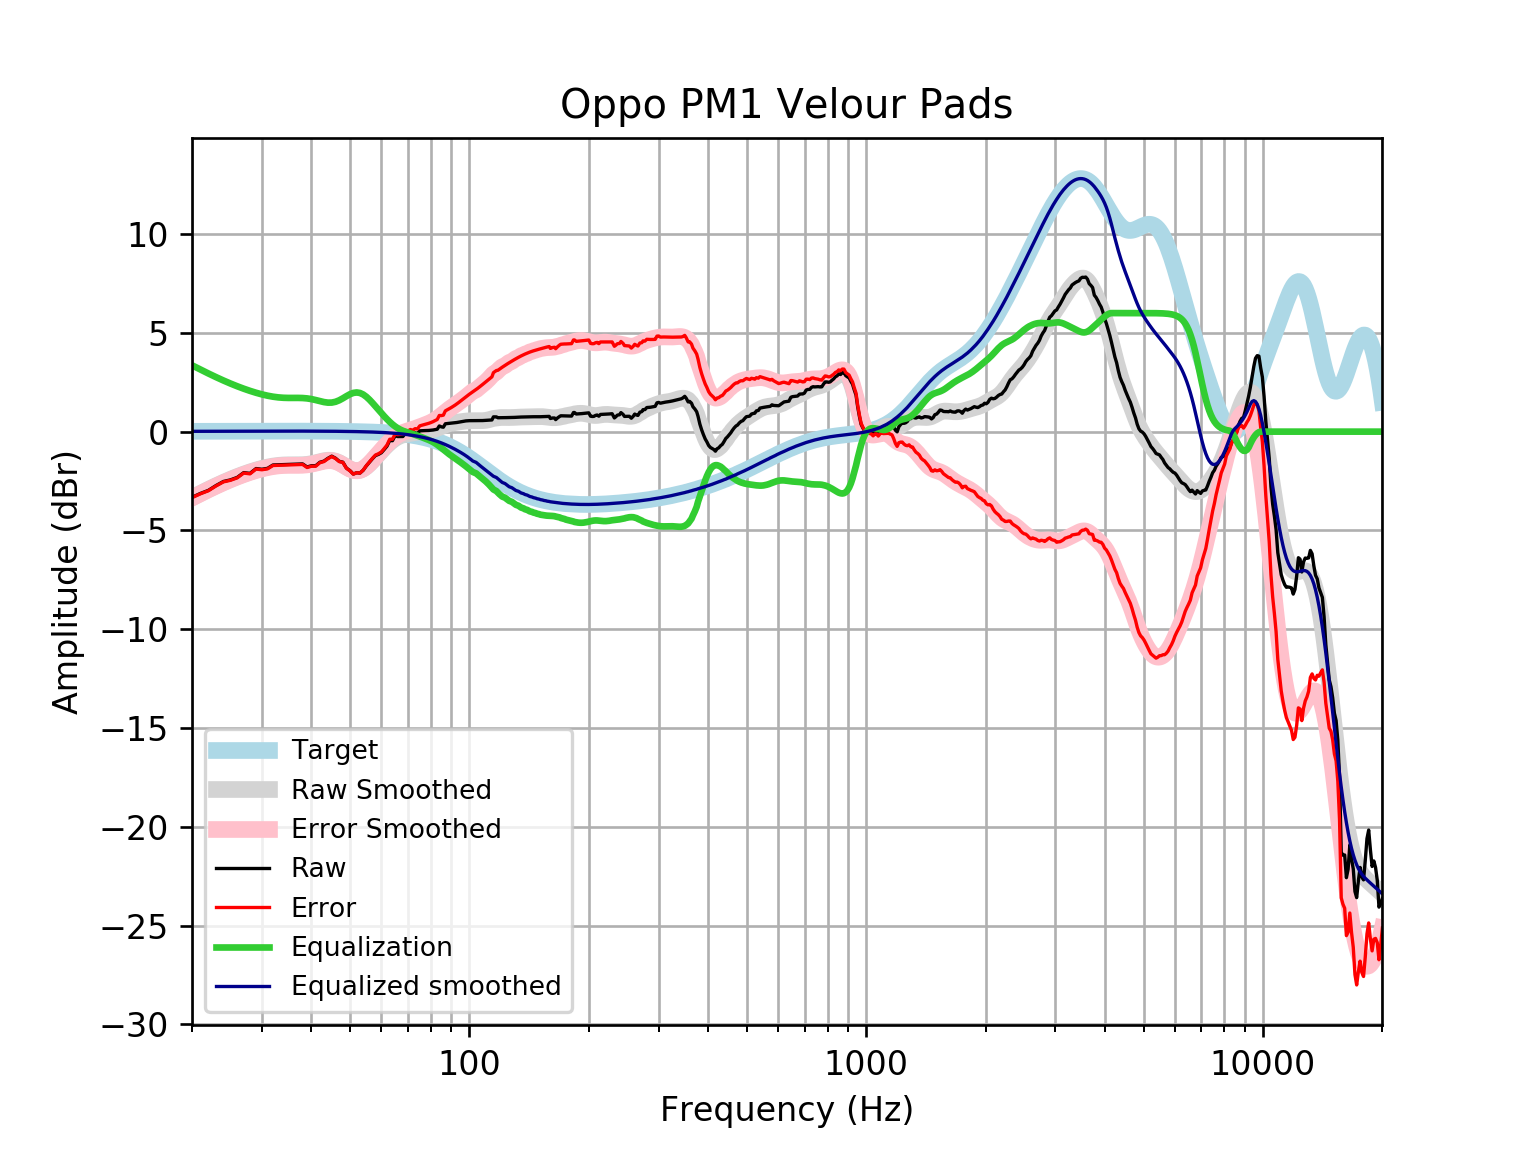

Data behind this chart, as committed beside it:
frequency, raw, error, smoothed, error_smoothed, equalization, equalized_raw, equalized_smoothed, target
20, -3.323, -3.34, -3.342, -3.358, 3.358, 0.03528, 0.01646, 0.01648
21, -3.128, -3.146, -3.125, -3.143, 3.143, 0.01466, 0.01765, 0.01765
22, -2.971, -2.99, -2.924, -2.943, 2.943, -0.02857, 0.01877, 0.01876
23, -2.727, -2.746, -2.738, -2.758, 2.758, 0.03149, 0.01984, 0.01983
24, -2.522, -2.543, -2.568, -2.589, 2.589, 0.06662, 0.02085, 0.02084
25, -2.441, -2.463, -2.413, -2.435, 2.435, -0.005717, 0.02181, 0.02179
26, -2.316, -2.339, -2.274, -2.297, 2.297, -0.01928, 0.02271, 0.02269
27, -2.074, -2.097, -2.15, -2.173, 2.173, 0.09987, 0.02355, 0.02353
28, -2.112, -2.136, -2.04, -2.064, 2.064, -0.04823, 0.02433, 0.02431
29, -1.869, -1.894, -1.943, -1.968, 1.968, 0.09946, 0.02504, 0.02502
30, -1.903, -1.929, -1.861, -1.887, 1.887, -0.01674, 0.02567, 0.02566
31, -1.858, -1.884, -1.794, -1.82, 1.82, -0.03795, 0.02623, 0.02622
32, -1.687, -1.714, -1.742, -1.769, 1.769, 0.08123, 0.02668, 0.02668
33, -1.678, -1.705, -1.706, -1.733, 1.733, 0.05502, 0.02704, 0.02704
34, -1.669, -1.696, -1.686, -1.714, 1.714, 0.04441, 0.02728, 0.02728
35, -1.66, -1.687, -1.679, -1.706, 1.706, 0.04651, 0.0274, 0.0274
36, -1.65, -1.678, -1.679, -1.706, 1.706, 0.05618, 0.02739, 0.02739
37, -1.641, -1.668, -1.68, -1.707, 1.707, 0.06611, 0.02723, 0.02723
38, -1.633, -1.66, -1.674, -1.701, 1.701, 0.06792, 0.02691, 0.02692
39, -1.789, -1.815, -1.656, -1.682, 1.682, -0.1065, 0.02643, 0.02644
40, -1.726, -1.752, -1.621, -1.647, 1.647, -0.07863, 0.02578, 0.02579
41, -1.727, -1.751, -1.574, -1.599, 1.599, -0.1278, 0.02495, 0.02496
42, -1.549, -1.573, -1.521, -1.545, 1.545, -0.004279, 0.02393, 0.02393
43, -1.493, -1.516, -1.474, -1.497, 1.497, 0.003649, 0.02272, 0.02272
44, -1.35, -1.371, -1.447, -1.468, 1.468, 0.1181, 0.0213, 0.0213
45, -1.241, -1.261, -1.451, -1.471, 1.471, 0.23, 0.01968, 0.01967
46, -1.345, -1.363, -1.493, -1.511, 1.511, 0.166, 0.01785, 0.01783
47, -1.502, -1.518, -1.57, -1.586, 1.586, 0.08387, 0.01579, 0.01577
48, -1.546, -1.559, -1.673, -1.686, 1.686, 0.1407, 0.0135, 0.01347
49, -1.844, -1.855, -1.784, -1.795, 1.795, -0.04899, 0.01097, 0.01094
50, -1.971, -1.979, -1.884, -1.893, 1.893, -0.07831, 0.008186, 0.008144
51, -2.146, -2.151, -1.955, -1.96, 1.96, -0.1858, 0.005126, 0.00508
52, -2.079, -2.081, -1.982, -1.984, 1.984, -0.09569, 0.001774, 0.001724
53, -2.097, -2.095, -1.959, -1.957, 1.957, -0.1401, -0.001894, -0.001946
54, -1.954, -1.948, -1.888, -1.882, 1.882, -0.0722, -0.005905, -0.005958
55, -1.733, -1.723, -1.776, -1.765, 1.765, 0.03191, -0.01029, -0.01034
56, -1.549, -1.534, -1.634, -1.619, 1.619, 0.06989, -0.01508, -0.01514
57, -1.368, -1.348, -1.475, -1.454, 1.454, 0.08618, -0.02033, -0.02038
58, -1.21, -1.184, -1.308, -1.282, 1.282, 0.07168, -0.02607, -0.02611
59, -1.152, -1.12, -1.142, -1.11, 1.11, -0.04271, -0.03234, -0.03238
60, -1.069, -1.03, -0.981, -0.9418, 0.9418, -0.1272, -0.03921, -0.03925
61, -0.9059, -0.8591, -0.8284, -0.7817, 0.7817, -0.1242, -0.04672, -0.04675
62, -0.7352, -0.6803, -0.6865, -0.6316, 0.6316, -0.1036, -0.05494, -0.05496
63, -0.4477, -0.3837, -0.5577, -0.4938, 0.4938, 0.04616, -0.06392, -0.06393
64, -0.4588, -0.3851, -0.4444, -0.3706, 0.3706, -0.0882, -0.07372, -0.07373
65, -0.2066, -0.1222, -0.3484, -0.264, 0.264, 0.05738, -0.0844, -0.08441
66, -0.249, -0.153, -0.2708, -0.1748, 0.1748, -0.07427, -0.09604, -0.09603
67, -0.2492, -0.1406, -0.2109, -0.1023, 0.1023, -0.147, -0.1087, -0.1087
68, -0.2463, -0.124, -0.1665, -0.04406, 0.04406, -0.2023, -0.1224, -0.1224
69, -0.07877, 0.05846, -0.1338, 0.003479, -0.003479, -0.08225, -0.1372, -0.1372
70, -0.1221, 0.03115, -0.1088, 0.04454, -0.04454, -0.1667, -0.1533, -0.1533
71, -0.06446, 0.1061, -0.08767, 0.08293, -0.08293, -0.1474, -0.1706, -0.1706
72, -0.1167, 0.07246, -0.0678, 0.1214, -0.1214, -0.2381, -0.1892, -0.1892
73, -0.05691, 0.1522, -0.04779, 0.1614, -0.1614, -0.2183, -0.2092, -0.2092
74, -0.0943, 0.1363, -0.02752, 0.2031, -0.2031, -0.2974, -0.2306, -0.2305
75, 0.04043, 0.2938, -0.007602, 0.2459, -0.2459, -0.2054, -0.2535, -0.2534
76, 0.04762, 0.3254, 0.01123, 0.2891, -0.2891, -0.2414, -0.2778, -0.2778
77, 0.05198, 0.3557, 0.02872, 0.3325, -0.3325, -0.2805, -0.3037, -0.3037
78, 0.05531, 0.3865, 0.0454, 0.3766, -0.3766, -0.3213, -0.3312, -0.3312
79, 0.06006, 0.4204, 0.06262, 0.423, -0.423, -0.3629, -0.3604, -0.3603
... 553 more rows
